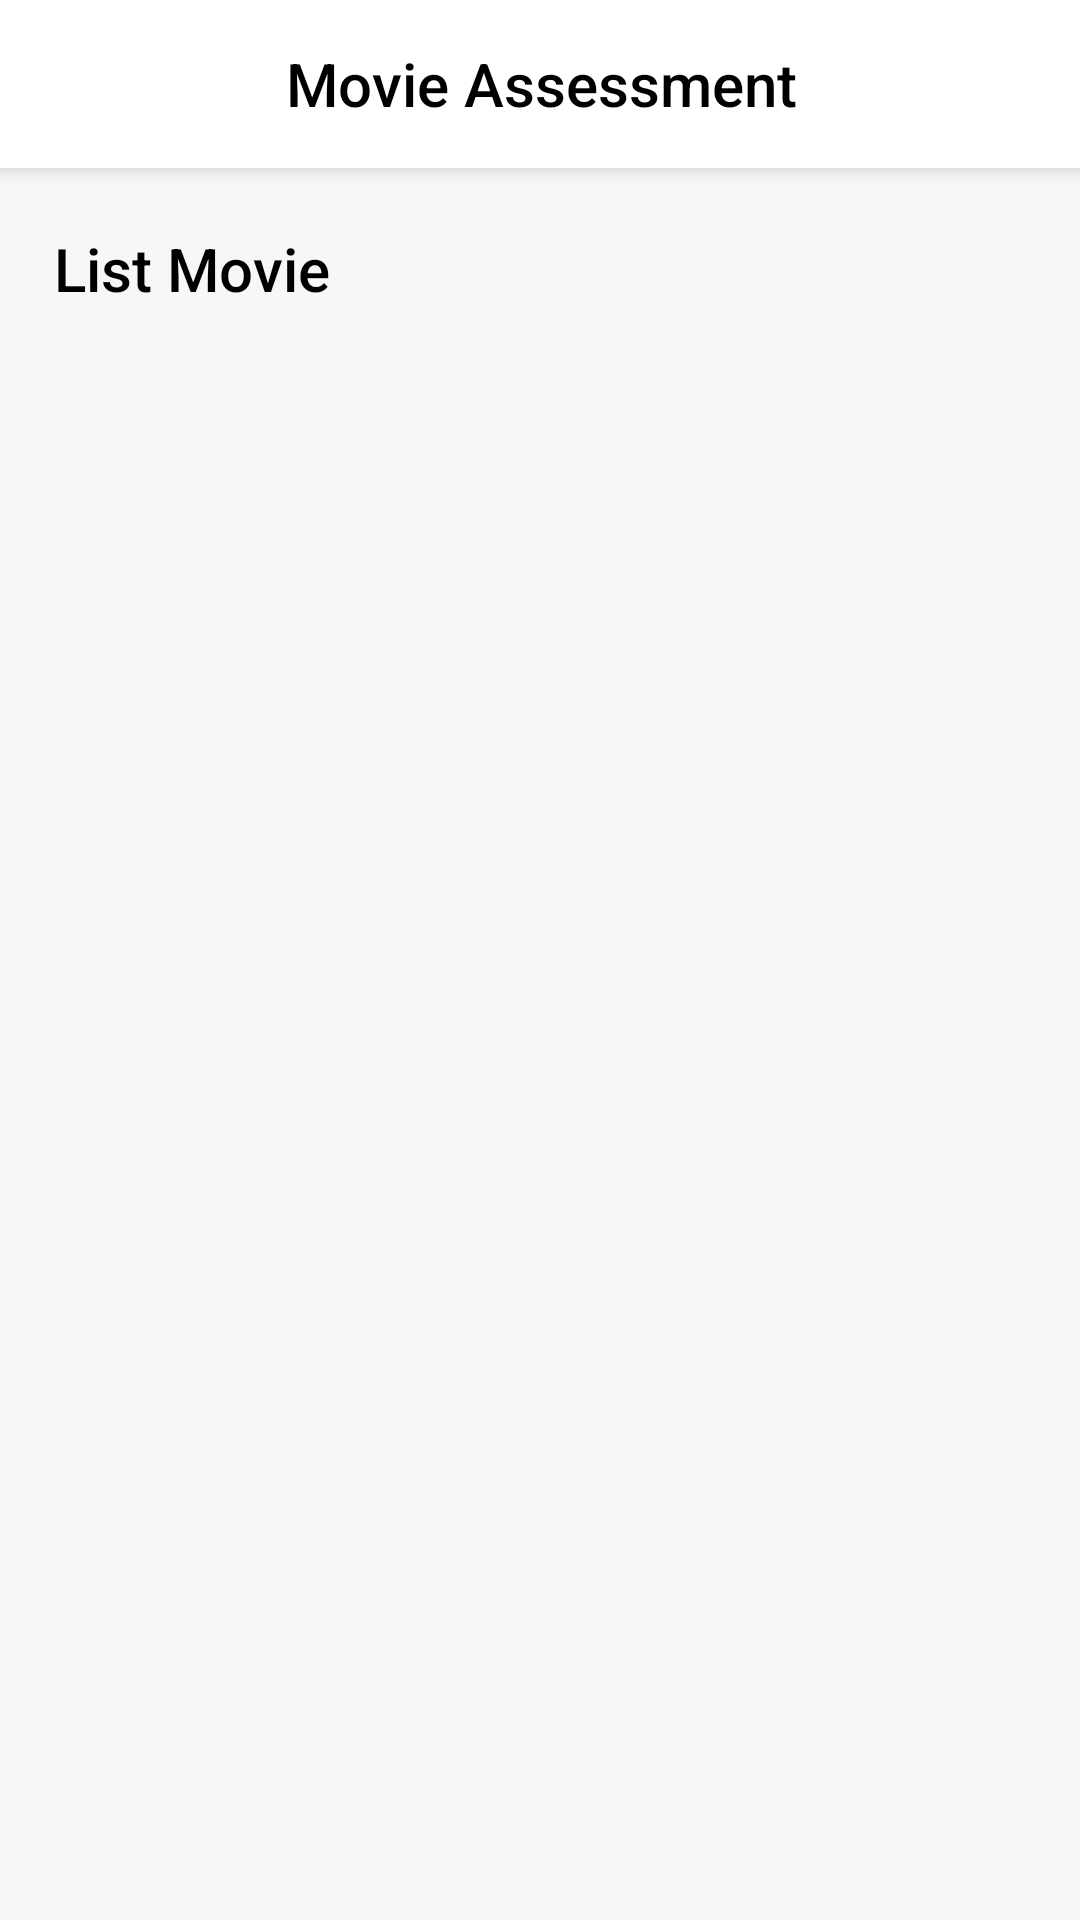

Layout XML and referenced resources for this Android screen:
<!-- AndroidManifest.xml: application theme Theme.RobbyAssessment -->
<!-- res/layout/activity_movie.xml -->
<?xml version="1.0" encoding="utf-8"?>
<androidx.coordinatorlayout.widget.CoordinatorLayout
    xmlns:android="http://schemas.android.com/apk/res/android"
    xmlns:app="http://schemas.android.com/apk/res-auto"
    android:id="@+id/lyt_parent"
    android:layout_width="match_parent"
    android:layout_height="match_parent"
    android:background="@android:color/white">

<com.google.android.material.appbar.AppBarLayout
    android:layout_width="match_parent"
    android:layout_height="wrap_content">

    <androidx.appcompat.widget.Toolbar
        android:id="@+id/toolbar"
        android:layout_width="match_parent"
        android:layout_height="?attr/actionBarSize"
        android:background="@android:color/white"
        app:contentInsetStartWithNavigation="0dp"
        app:popupTheme="@style/ThemeOverlay.AppCompat.Light">

        <LinearLayout
            android:layout_width="match_parent"
            android:layout_height="?attr/actionBarSize"
            android:layout_marginEnd="@dimen/margin_15"
            android:gravity="center"
            android:orientation="horizontal">

            <TextView
                android:layout_width="wrap_content"
                android:layout_height="wrap_content"
                android:text="@string/movie_assessment"
                android:textAppearance="@style/TextAppearance.AppCompat.Title"
                android:textColor="@android:color/black"
                app:fontFamily="sans-serif-medium" />

        </LinearLayout>

    </androidx.appcompat.widget.Toolbar>

</com.google.android.material.appbar.AppBarLayout>

    <LinearLayout
        android:layout_width="match_parent"
        android:layout_height="match_parent"
        android:focusableInTouchMode="true"
        android:visibility="visible"
        android:orientation="vertical"
        android:background="@color/grey_3"
        app:layout_behavior="@string/appbar_scrolling_view_behavior">


        <LinearLayout
            android:layout_width="match_parent"
            android:layout_height="wrap_content"
            android:layout_marginBottom="@dimen/margin_10"
            android:layout_marginLeft="@dimen/margin_18"
            android:layout_marginRight="@dimen/margin_18"
            android:layout_marginTop="@dimen/margin_20"
            android:orientation="horizontal">

            <TextView
                android:layout_width="wrap_content"
                android:layout_height="wrap_content"
                android:text="@string/list_movie"
                android:textAppearance="@style/Base.TextAppearance.AppCompat.Title"
                android:textColor="@android:color/black"
                app:fontFamily="sans-serif-medium" />

        </LinearLayout>

        <androidx.recyclerview.widget.RecyclerView
            android:id="@+id/rv_movie"
            android:layout_width="match_parent"
            android:layout_height="wrap_content"
            android:layout_margin="@dimen/margin_5"
            android:clipToPadding="false"
            android:paddingBottom="?attr/actionBarSize"/>

        <ProgressBar
            android:id="@+id/progress_bar"
            android:layout_width="wrap_content"
            android:layout_height="wrap_content"
            android:layout_gravity="center_horizontal"
            android:indeterminate="true"
            android:visibility="invisible"
            android:max="100"/>

    </LinearLayout>

</androidx.coordinatorlayout.widget.CoordinatorLayout>
<!-- resources referenced by this layout -->
<resources>
  <color name="grey_3">#f7f7f7</color>
  <dimen name="margin_10">10dp</dimen>
  <dimen name="margin_15">15dp</dimen>
  <dimen name="margin_18">18dp</dimen>
  <dimen name="margin_20">20dp</dimen>
  <dimen name="margin_5">5dp</dimen>
  <string name="list_movie">List Movie</string>
  <string name="movie_assessment">Movie Assessment</string>
  <style name="Theme.RobbyAssessment" parent="Theme.MaterialComponents.DayNight.NoActionBar">
          
          <item name="colorPrimary">@color/purple_500</item>
          <item name="colorPrimaryVariant">@color/purple_700</item>
          <item name="colorOnPrimary">@color/white</item>
          
          <item name="colorSecondary">@color/teal_200</item>
          <item name="colorSecondaryVariant">@color/teal_700</item>
          <item name="colorOnSecondary">@color/black</item>
          
          <item name="android:statusBarColor">?attr/colorPrimaryVariant</item>
          
      </style>
  <color name="purple_500">#FF6200EE</color>
  <color name="purple_700">#FF3700B3</color>
  <color name="white">#FFFFFFFF</color>
  <color name="teal_200">#FF03DAC5</color>
  <color name="teal_700">#FF018786</color>
  <color name="black">#FF000000</color>
</resources>
